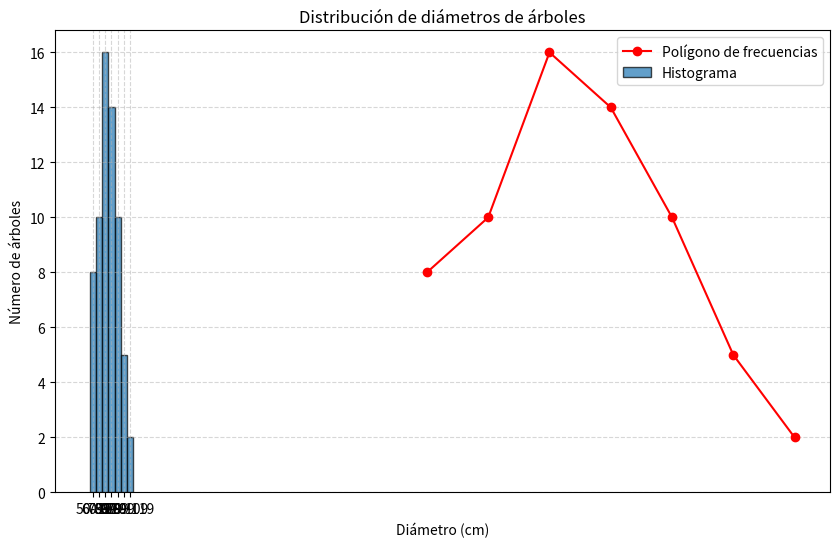

The matplotlib source for this figure:
import matplotlib.pyplot as plt

intervalos = ['50-59', '60-69', '70-79', '80-89', '90-99', '100-109', '110-119']
frecuencias = [8, 10, 16, 14, 10, 5, 2]
puntos_medios = [54.5, 64.5, 74.5, 84.5, 94.5, 104.5, 114.5]

plt.figure(figsize=(10, 6))
plt.bar(intervalos, frecuencias, width=1, edgecolor='black', alpha=0.7, label='Histograma')
plt.plot(puntos_medios, frecuencias, 'ro-', label='Polígono de frecuencias')
plt.xlabel('Diámetro (cm)')
plt.ylabel('Número de árboles')
plt.title('Distribución de diámetros de árboles')
plt.legend()
plt.grid(True, linestyle='--', alpha=0.5)
plt.show()